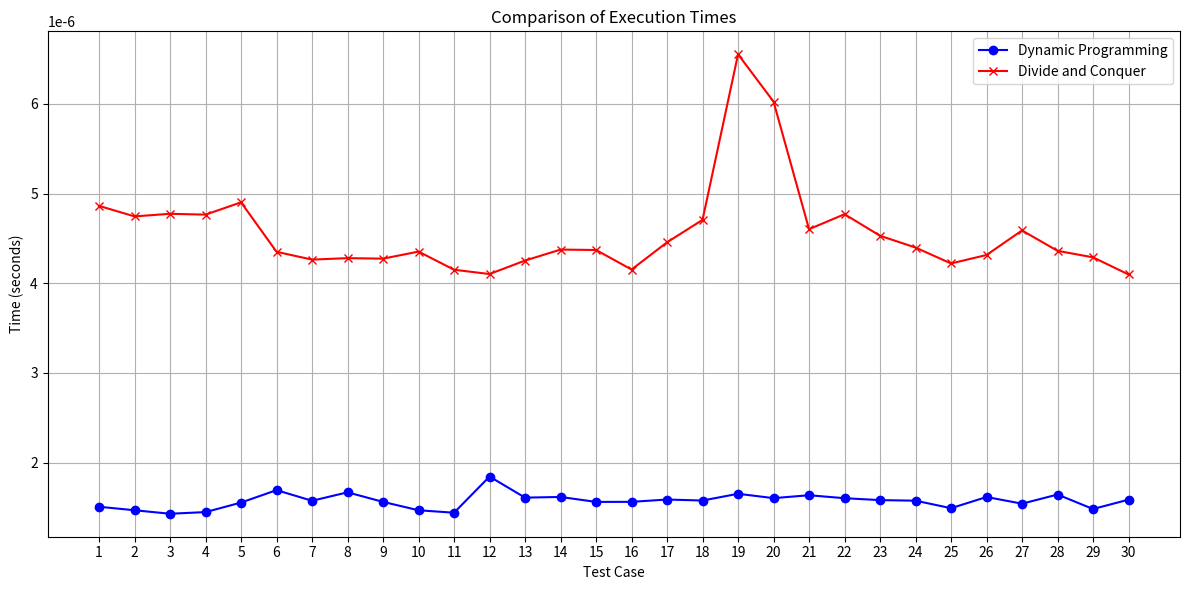

The script that saved this image:
import time
import matplotlib.pyplot as plt

# Dynamic Programming Algorithm

input_tests = [
    [[0, 0, 0, 0, 0], [0, 0, 10, 15, 20], [0, 10, 0, 25, 25], [0, 15, 25, 0, 30], [0, 20, 25, 30, 0]],
    [[0, 0, 0, 0, 0], [0, 0, 1, 2, 3], [0, 1, 0, 4, 5], [0, 2, 4, 0, 6], [0, 3, 5, 6, 0]],
    [[0, 0, 0, 0, 0], [0, 0, 7, 10, 15], [0, 7, 0, 6, 8], [0, 10, 6, 0, 12], [0, 15, 8, 12, 0]],
    [[0, 0, 0, 0, 0], [0, 0, 3, 5, 7], [0, 3, 0, 1, 4], [0, 5, 1, 0, 2], [0, 7, 4, 2, 0]],
    [[0, 0, 0, 0, 0], [0, 0, 4, 2, 1], [0, 4, 0, 3, 2], [0, 2, 3, 0, 1], [0, 1, 2, 1, 0]],
    [[0, 0, 0, 0, 0], [0, 0, 5, 8, 3], [0, 5, 0, 1, 6], [0, 8, 1, 0, 2], [0, 3, 6, 2, 0]],
    [[0, 0, 0, 0, 0], [0, 0, 7, 3, 6], [0, 7, 0, 5, 8], [0, 3, 5, 0, 4], [0, 6, 8, 4, 0]],
    [[0, 0, 0, 0, 0], [0, 0, 2, 6, 4], [0, 2, 0, 4, 5], [0, 6, 4, 0, 3], [0, 4, 5, 3, 0]],
    [[0, 0, 0, 0, 0], [0, 0, 8, 5, 7], [0, 8, 0, 2, 4], [0, 5, 2, 0, 3], [0, 7, 4, 3, 0]],
    [[0, 0, 0, 0, 0], [0, 0, 6, 4, 3], [0, 6, 0, 2, 5], [0, 4, 2, 0, 1], [0, 3, 5, 1, 0]],
    [[0, 0, 0, 0, 0], [0, 0, 10, 15, 20], [0, 10, 0, 25, 25], [0, 15, 25, 0, 30], [0, 20, 25, 30, 0]],
    [[0, 0, 0, 0, 0], [0, 0, 1, 2, 3], [0, 1, 0, 4, 5], [0, 2, 4, 0, 6], [0, 3, 5, 6, 0]],
    [[0, 0, 0, 0, 0], [0, 0, 7, 10, 15], [0, 7, 0, 6, 8], [0, 10, 6, 0, 12], [0, 15, 8, 12, 0]],
    [[0, 0, 0, 0, 0], [0, 0, 3, 5, 7], [0, 3, 0, 1, 4], [0, 5, 1, 0, 2], [0, 7, 4, 2, 0]],
    [[0, 0, 0, 0, 0], [0, 0, 4, 2, 1], [0, 4, 0, 3, 2], [0, 2, 3, 0, 1], [0, 1, 2, 1, 0]],
    [[0, 0, 0, 0, 0], [0, 0, 5, 8, 3], [0, 5, 0, 1, 6], [0, 8, 1, 0, 2], [0, 3, 6, 2, 0]],
    [[0, 0, 0, 0, 0], [0, 0, 7, 3, 6], [0, 7, 0, 5, 8], [0, 3, 5, 0, 4], [0, 6, 8, 4, 0]],
    [[0, 0, 0, 0, 0], [0, 0, 2, 6, 4], [0, 2, 0, 4, 5], [0, 6, 4, 0, 3], [0, 4, 5, 3, 0]],
    [[0, 0, 0, 0, 0], [0, 0, 8, 5, 7], [0, 8, 0, 2, 4], [0, 5, 2, 0, 3], [0, 7, 4, 3, 0]],
    [[0, 0, 0, 0, 0], [0, 0, 6, 4, 3], [0, 6, 0, 2, 5], [0, 4, 2, 0, 1], [0, 3, 5, 1, 0]],
    [[0, 0, 0, 0, 0], [0, 0, 10, 15, 20], [0, 10, 0, 25, 25], [0, 15, 25, 0, 30], [0, 20, 25, 30, 0]],
    [[0, 0, 0, 0, 0], [0, 0, 1, 2, 3], [0, 1, 0, 4, 5], [0, 2, 4, 0, 6], [0, 3, 5, 6, 0]],
    [[0, 0, 0, 0, 0], [0, 0, 7, 10, 15], [0, 7, 0, 6, 8], [0, 10, 6, 0, 12], [0, 15, 8, 12, 0]],
    [[0, 0, 0, 0, 0], [0, 0, 3, 5, 7], [0, 3, 0, 1, 4], [0, 5, 1, 0, 2], [0, 7, 4, 2, 0]],
    [[0, 0, 0, 0, 0], [0, 0, 4, 2, 1], [0, 4, 0, 3, 2], [0, 2, 3, 0, 1], [0, 1, 2, 1, 0]],
    [[0, 0, 0, 0, 0], [0, 0, 5, 8, 3], [0, 5, 0, 1, 6], [0, 8, 1, 0, 2], [0, 3, 6, 2, 0]],
    [[0, 0, 0, 0, 0], [0, 0, 7, 3, 6], [0, 7, 0, 5, 8], [0, 3, 5, 0, 4], [0, 6, 8, 4, 0]],
    [[0, 0, 0, 0, 0], [0, 0, 2, 6, 4], [0, 2, 0, 4, 5], [0, 6, 4, 0, 3], [0, 4, 5, 3, 0]],
    [[0, 0, 0, 0, 0], [0, 0, 8, 5, 7], [0, 8, 0, 2, 4], [0, 5, 2, 0, 3], [0, 7, 4, 3, 0]],
    [[0, 0, 0, 0, 0], [0, 0, 6, 4, 3], [0, 6, 0, 2, 5], [0, 4, 2, 0, 1], [0, 3, 5, 1, 0]]
]

def fun(i, mask):
    if mask == ((1 << i) | 3):
        return dist[1][i]
 
    if memo[i][mask] != -1:
        return memo[i][mask]
 
    res = 10**9
    for j in range(1, n+1):
        if (mask & (1 << j)) != 0 and j != i and j != 1:
            res = min(res, fun(j, mask & (~(1 << i))) + dist[j][i])
    memo[i][mask] = res
    return res

dynamic_times = []
for test in input_tests:
    n = len(test) - 1
    dist = test
    memo = [[-1]*(1 << (n+1)) for _ in range(n+1)]
    
    total_time = 0
    num_runs = 1000
    for _ in range(num_runs):
        start_time = time.time()
        ans = 10**9
        for i in range(1, n+1):
            ans = min(ans, fun(i, (1 << (n+1))-1) + dist[i][1])
        end_time = time.time()
        total_time += end_time - start_time
    
    average_time = total_time / num_runs
    dynamic_times.append(average_time)

# Divide and Conquer Algorithm
def distance(point1, point2):
    return ((point1[0] - point2[0])**2 + (point1[1] - point2[1])**2)**0.5

def tsp_divide_conquer(points):
    if len(points) <= 2:
        return sum(distance(points[i], points[i-1]) for i in range(len(points)))
    
    mid = len(points) // 2
    left_points = points[:mid]
    right_points = points[mid:]

    min_dist_left = tsp_divide_conquer(left_points)
    min_dist_right = tsp_divide_conquer(right_points)
    min_dist_across = min(distance(left_points[-1], right_points[0]),
                          distance(right_points[-1], left_points[0]))

    return min_dist_left + min_dist_right + min_dist_across

divide_conquer_times = []
for test in input_tests:
    total_time = 0
    num_runs = 1000
    for _ in range(num_runs):
        start_time = time.time()
        tsp_divide_conquer([(0, 0)] + [(x[1], x[2]) for x in test[1:]])
        end_time = time.time()
        total_time += end_time - start_time
    
    average_time = total_time / num_runs
    divide_conquer_times.append(average_time)

# Plotting
x = range(1, len(input_tests) + 1)

plt.figure(figsize=(12, 6))
plt.plot(x, dynamic_times, marker='o', label='Dynamic Programming', color='b')
plt.plot(x, divide_conquer_times, marker='x', label='Divide and Conquer', color='r')
plt.xlabel('Test Case')
plt.ylabel('Time (seconds)')
plt.title('Comparison of Execution Times')
plt.xticks(x)
plt.grid(True)
plt.legend()
plt.tight_layout()

plt.savefig('execution_times_comparison.png')
plt.show()